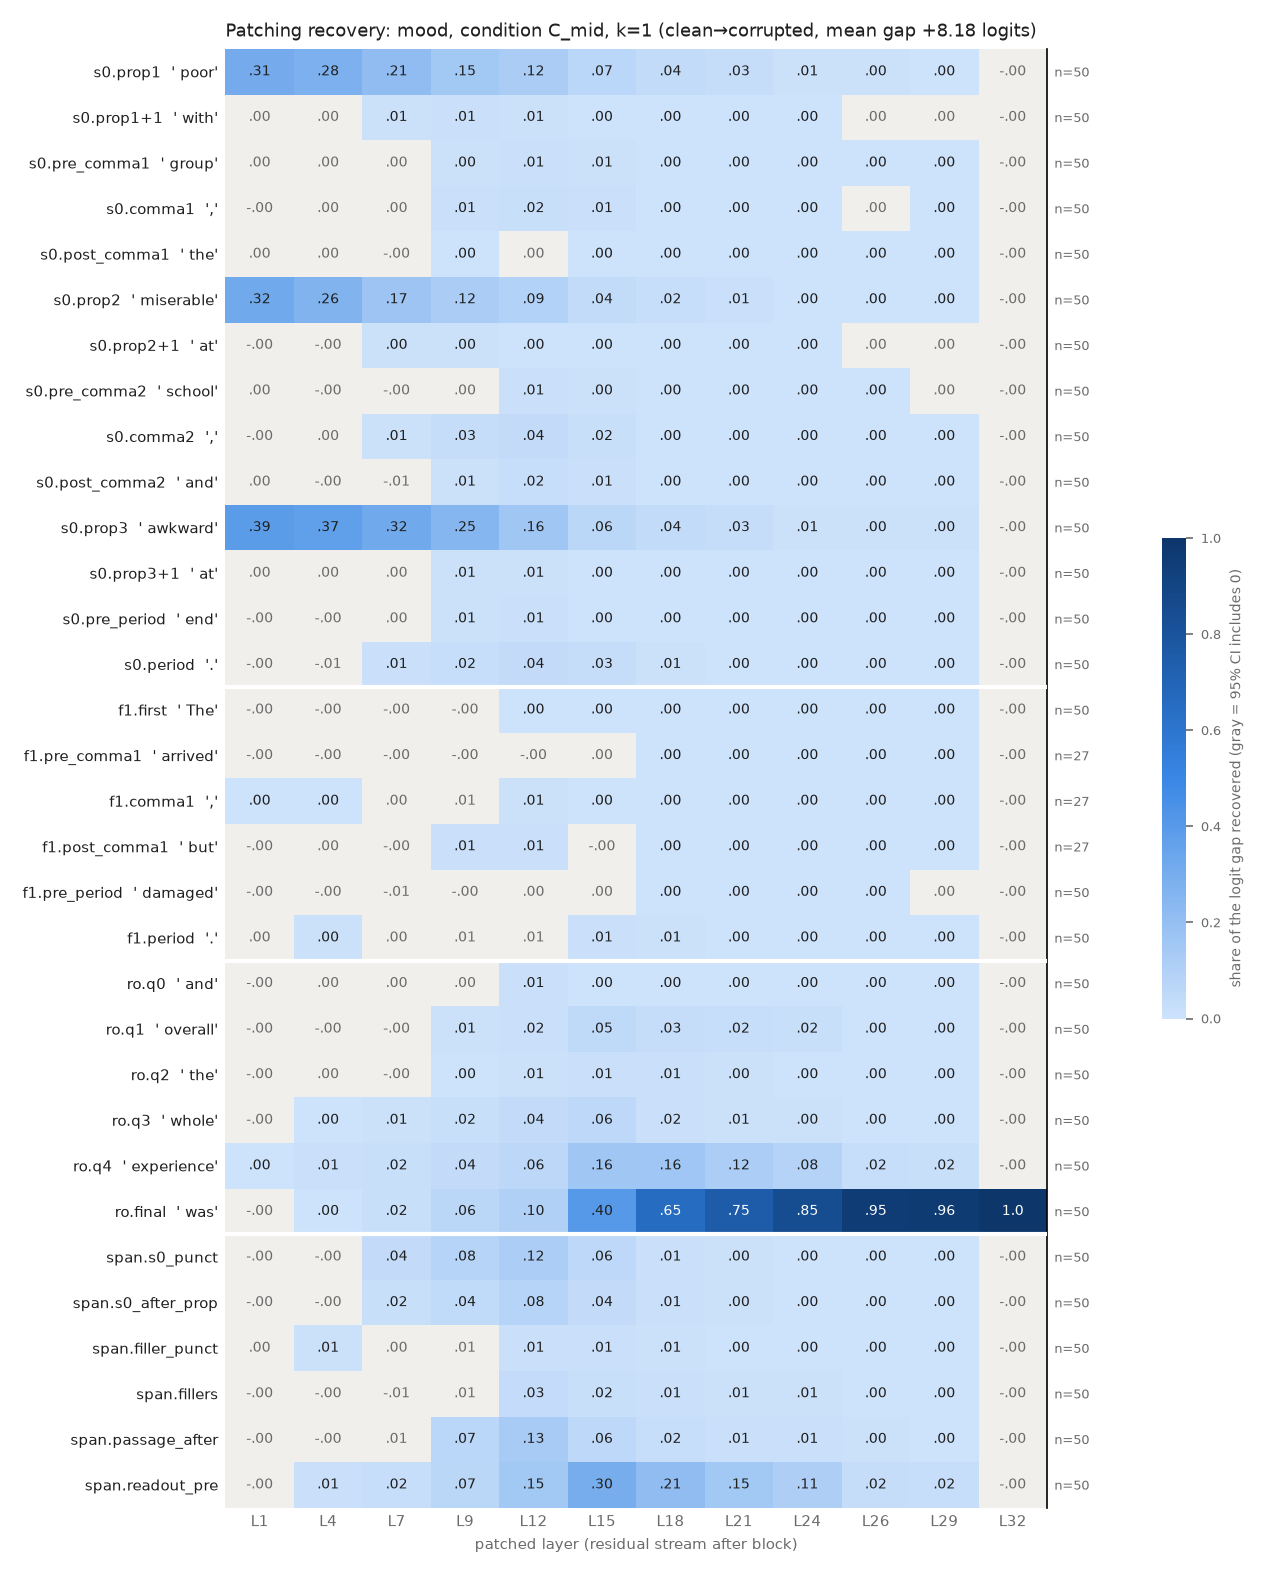

Source data for this figure (header and first rows):
row, example, layer, recovery, ci_lo, ci_hi, n_pairs
s0.prop1, poor, 1, 0.3068, 0.2779, 0.334, 50
s0.prop1, poor, 4, 0.2803, 0.2482, 0.3113, 50
s0.prop1, poor, 7, 0.2136, 0.1832, 0.2418, 50
s0.prop1, poor, 9, 0.1515, 0.1294, 0.1734, 50
s0.prop1, poor, 12, 0.1217, 0.1041, 0.1386, 50
s0.prop1, poor, 15, 0.06754, 0.0571, 0.07949, 50
s0.prop1, poor, 18, 0.0395, 0.03238, 0.04782, 50
s0.prop1, poor, 21, 0.02619, 0.0212, 0.03189, 50
s0.prop1, poor, 24, 0.005795, 0.002703, 0.009536, 50
s0.prop1, poor, 26, 0.004568, 0.002173, 0.007384, 50
s0.prop1, poor, 29, 0.003611, 0.002694, 0.004797, 50
s0.prop1, poor, 32, -7.086516192156845e-07, -1.336241222431925e-06, -8.179250669992035e-08, 50
s0.prop1+1, with, 1, 0.001037, -0.0003158, 0.002312, 50
s0.prop1+1, with, 4, 0.0001047, -0.002103, 0.002274, 50
s0.prop1+1, with, 7, 0.006088, 0.001155, 0.01144, 50
s0.prop1+1, with, 9, 0.009271, 0.005809, 0.01307, 50
s0.prop1+1, with, 12, 0.007669, 0.005897, 0.009703, 50
s0.prop1+1, with, 15, 0.00314, 0.002419, 0.003932, 50
s0.prop1+1, with, 18, 0.000719, 0.0004832, 0.0009886, 50
s0.prop1+1, with, 21, 0.0003118, 0.0001837, 0.0004549, 50
s0.prop1+1, with, 24, 0.0002201, 0.000116, 0.000332, 50
s0.prop1+1, with, 26, 4.347950658424654e-05, -1.031053105999775e-06, 8.908058815686985e-05, 50
s0.prop1+1, with, 29, 4.171953299047074e-05, -1.0455021371895866e-05, 9.304136749516431e-05, 50
s0.prop1+1, with, 32, -7.086516192156845e-07, -1.385144705063796e-06, -6.553737632948371e-08, 50
s0.pre_comma1, group, 1, 0.000197, -0.0004136, 0.0008626, 50
s0.pre_comma1, group, 4, 0.000221, -0.001308, 0.00172, 50
s0.pre_comma1, group, 7, 0.001147, -0.001932, 0.003901, 50
s0.pre_comma1, group, 9, 0.004535, 0.002281, 0.006806, 50
s0.pre_comma1, group, 12, 0.009998, 0.007105, 0.0131, 50
s0.pre_comma1, group, 15, 0.006409, 0.005091, 0.007887, 50
s0.pre_comma1, group, 18, 0.001716, 0.001263, 0.002272, 50
s0.pre_comma1, group, 21, 0.0005385, 0.0003832, 0.0007252, 50
s0.pre_comma1, group, 24, 0.0003924, 0.0002729, 0.0005364, 50
s0.pre_comma1, group, 26, 6.467611570769462e-05, 1.6119876054814964e-05, 0.0001161, 50
s0.pre_comma1, group, 29, 9.088457016441154e-05, 4.958021420216023e-05, 0.0001333, 50
s0.pre_comma1, group, 32, -7.086516192156845e-07, -1.3304437836009016e-06, -9.58380828122157e-08, 50
s0.comma1, ,, 1, -4.783165320620602e-05, -0.0002156, 0.0001169, 50
s0.comma1, ,, 4, 0.001143, -0.001452, 0.003833, 50
s0.comma1, ,, 7, 0.00339, -0.002125, 0.00843, 50
s0.comma1, ,, 9, 0.01155, 0.007059, 0.01585, 50
s0.comma1, ,, 12, 0.01811, 0.01362, 0.02269, 50
s0.comma1, ,, 15, 0.008682, 0.006977, 0.01051, 50
s0.comma1, ,, 18, 0.001375, 0.001004, 0.001784, 50
s0.comma1, ,, 21, 0.0007047, 0.000478, 0.000961, 50
s0.comma1, ,, 24, 0.0004669, 0.000277, 0.0006732, 50
s0.comma1, ,, 26, 7.618704233824412e-05, -7.862108793882444e-06, 0.0001657, 50
s0.comma1, ,, 29, 8.809658550460246e-05, 1.1962932448656475e-05, 0.0001679, 50
s0.comma1, ,, 32, -7.086516192156845e-07, -1.3516097399909252e-06, -7.565074700147003e-08, 50
s0.post_comma1, the, 1, 3.157695669044626e-05, -0.0001063, 0.000232, 50
s0.post_comma1, the, 4, 0.000368, -0.0003928, 0.001147, 50
s0.post_comma1, the, 7, -0.0002636, -0.001826, 0.001739, 50
s0.post_comma1, the, 9, 0.0008105, 0.0001208, 0.001562, 50
s0.post_comma1, the, 12, 0.0002052, -0.001386, 0.002082, 50
s0.post_comma1, the, 15, 0.00259, 0.001592, 0.003748, 50
s0.post_comma1, the, 18, 0.0008303, 0.0005485, 0.001155, 50
s0.post_comma1, the, 21, 0.0004875, 0.0003236, 0.0006861, 50
s0.post_comma1, the, 24, 0.0004121, 0.0002654, 0.000586, 50
s0.post_comma1, the, 26, 7.523362617949671e-05, 4.2912710520704696e-05, 0.0001132, 50
s0.post_comma1, the, 29, 6.13822843328533e-05, 3.640987557275127e-05, 9.353975016016225e-05, 50
s0.post_comma1, the, 32, -7.086516192156845e-07, -1.3321877724825998e-06, -6.396152746487808e-08, 50
... 324 more rows
